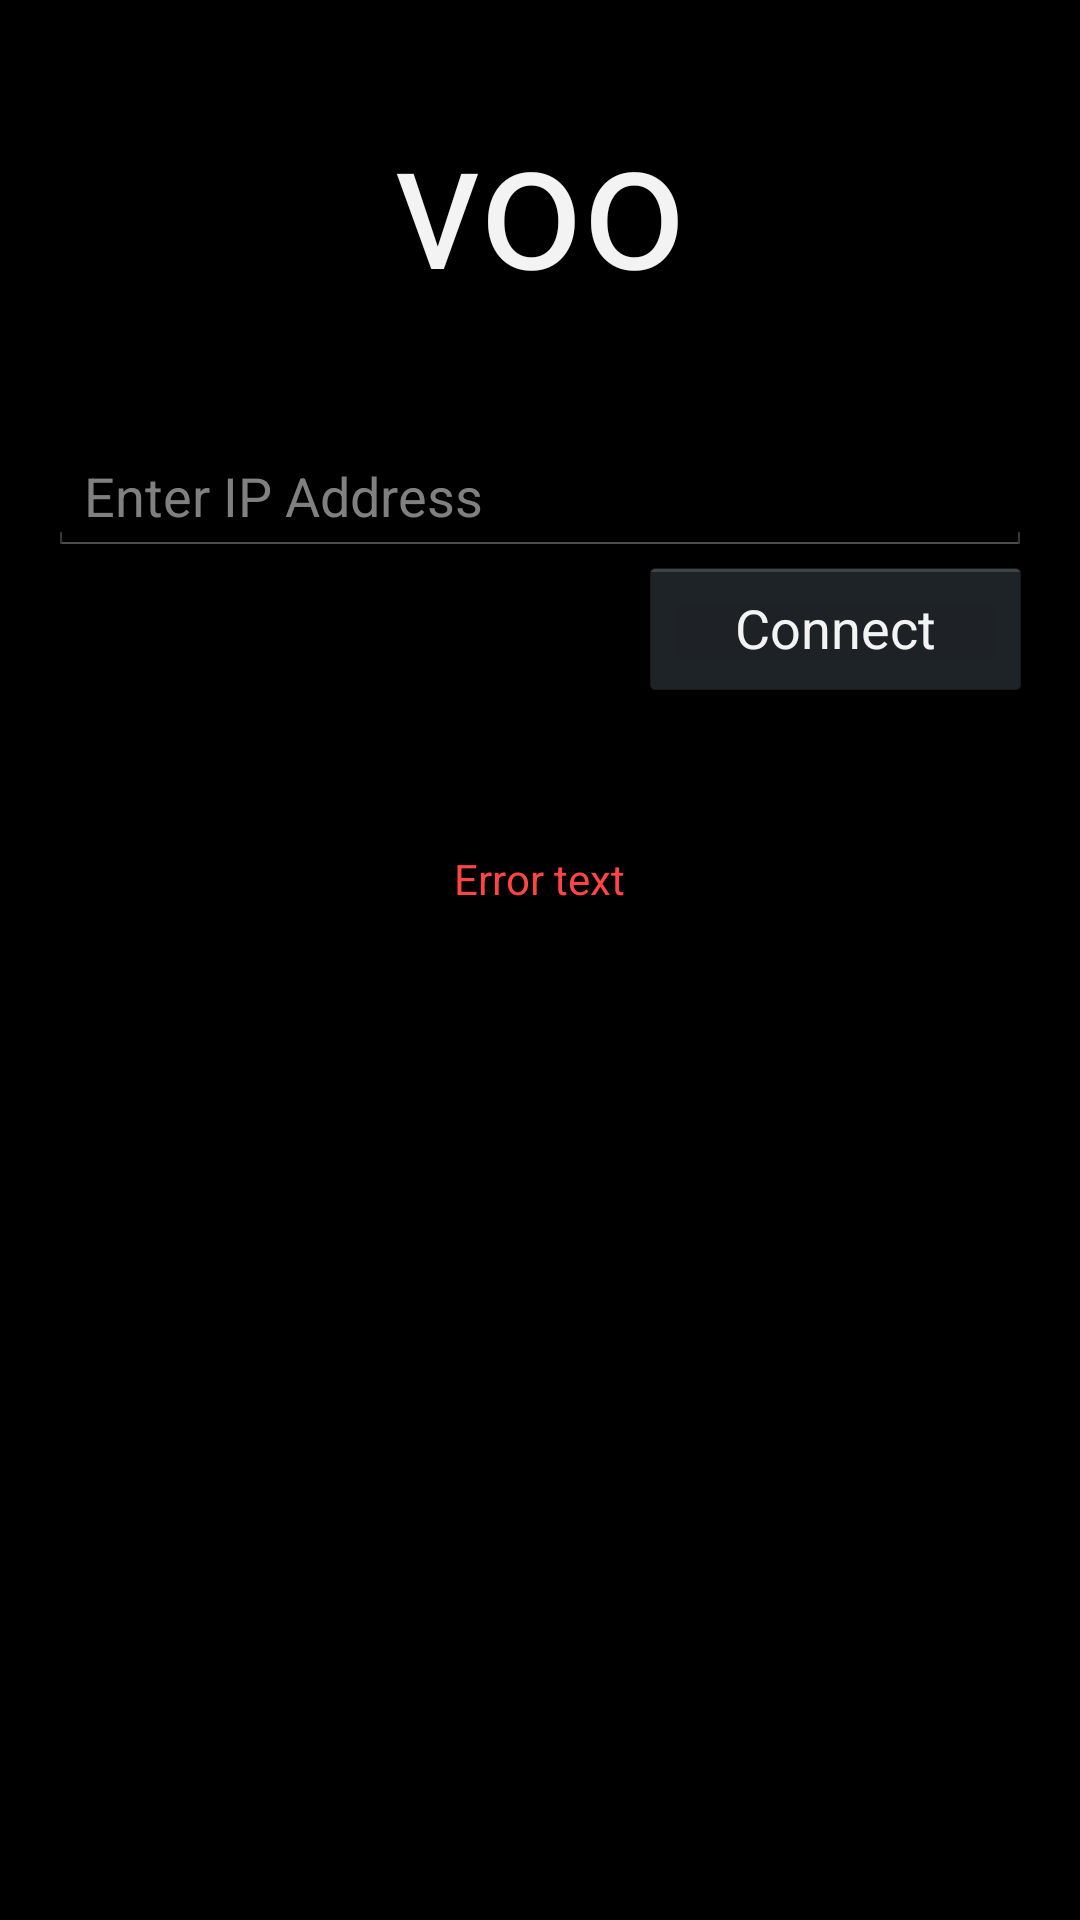

Produce the Android XML layout that renders to this screen, including the resource entries it uses.
<!-- AndroidManifest.xml: activity theme android:Theme.Holo.NoActionBar -->
<!-- res/layout/activity_connect.xml -->
<LinearLayout xmlns:android="http://schemas.android.com/apk/res/android"
    xmlns:tools="http://schemas.android.com/tools"
    tools:context=".ConnectActivity"
    android:orientation="vertical"
    android:layout_width="match_parent"
    android:layout_height="match_parent"
    android:padding="16dp">

    <TextView
        android:layout_width="wrap_content"
        android:layout_height="wrap_content"
        android:textAppearance="?android:attr/textAppearanceLarge"
        android:text="voo"
        android:layout_gravity="center"
        android:textSize="60sp"
        android:layout_marginTop="10dp"
        android:layout_marginBottom="40dp"/>

    <EditText
        android:id="@+id/ipaddress"
        android:singleLine="true"
        android:maxLines="1"
        android:layout_width="fill_parent"
        android:layout_height="wrap_content"
        android:inputType="phone"
        android:hint="@string/enteripaddress"
        />

    <Button
        android:id="@+id/connect_button"
        android:layout_width="wrap_content"
        android:layout_height="wrap_content"
        android:text="@string/connect_button"
        android:paddingLeft="32dp"
        android:paddingRight="32dp"
        android:layout_gravity="right"/>

    <TextView
        android:layout_width="wrap_content"
        android:layout_height="wrap_content"
        android:textAppearance="?android:attr/textAppearanceSmall"
        android:id="@+id/errortext"
        android:layout_gravity="center"
        android:layout_marginTop="50dp"
        android:textColor="@android:color/holo_red_light"
        android:text="Error text"
        android:singleLine="true"/>

</LinearLayout>
<!-- resources referenced by this layout -->
<resources>
  <string name="connect_button">Connect</string>
  <string name="enteripaddress">Enter IP Address</string>
</resources>
